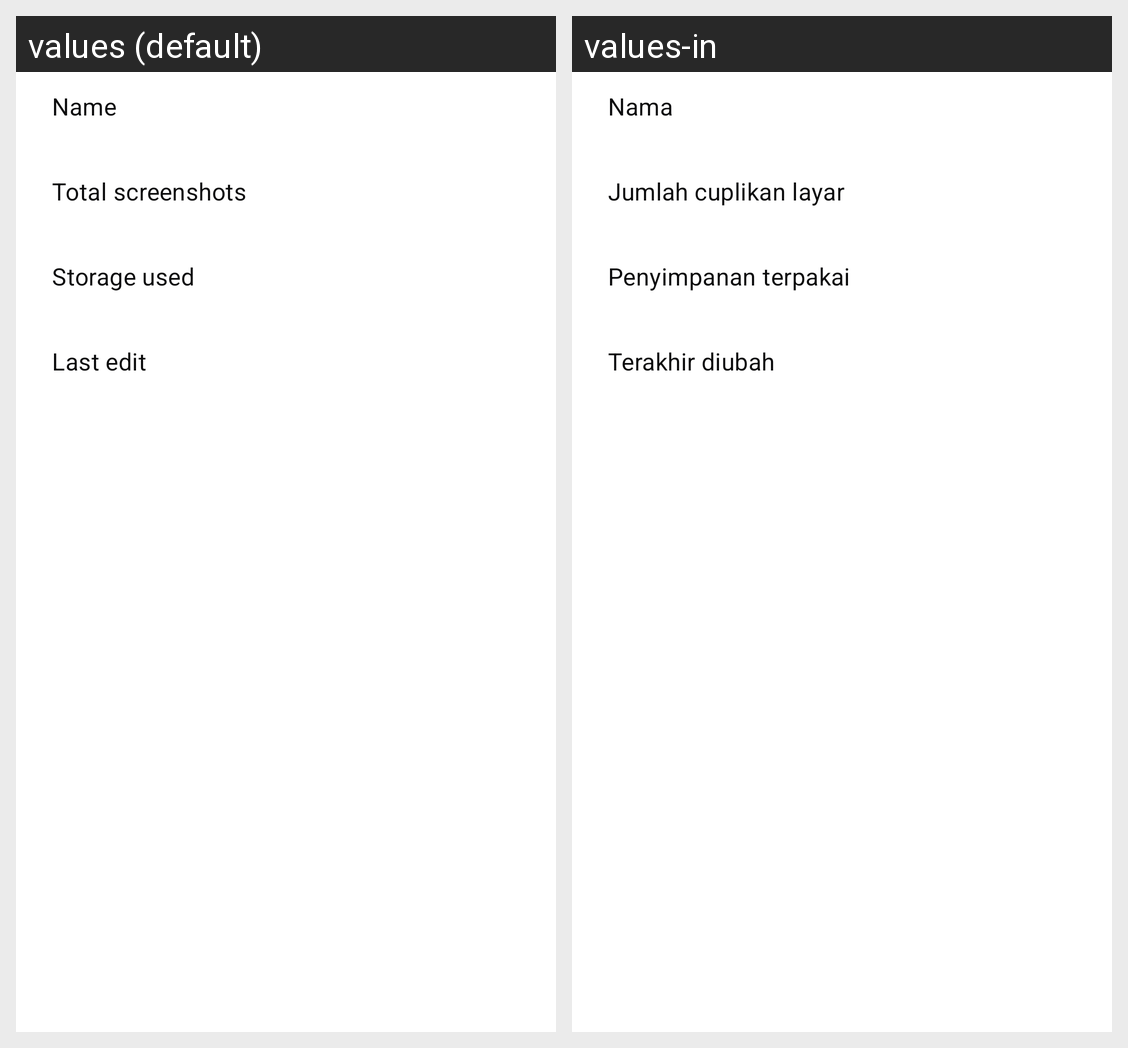

Here is an Android app screen in its default locale and in the app's own translations. Write out the translated-string differences for the strings that appear on this screen.
Android screen res/layout/dialog_collection_info.xml rendered under 2 locales, left to right: values (default), values-in. Device: Nexus 5 (rendered at 1080×1920; each locale shown at half size, 540×960, under a caption strip naming it); theme AppTheme.
Strings drawn on this screen, with the default value and each locale's value (text and hints the layout hard-codes, and strings that could not be matched under every locale, appear in the picture but are not listed):

dialogue_list_name
  values: Name
  values-in: Nama

dialogue_collecitioninfo_list_shot
  values: Total screenshots
  values-in: Jumlah cuplikan layar

dialogue_collecitioninfo_list_storage
  values: Storage used
  values-in: Penyimpanan terpakai

dialogue_list_edit
  values: Last edit
  values-in: Terakhir diubah
